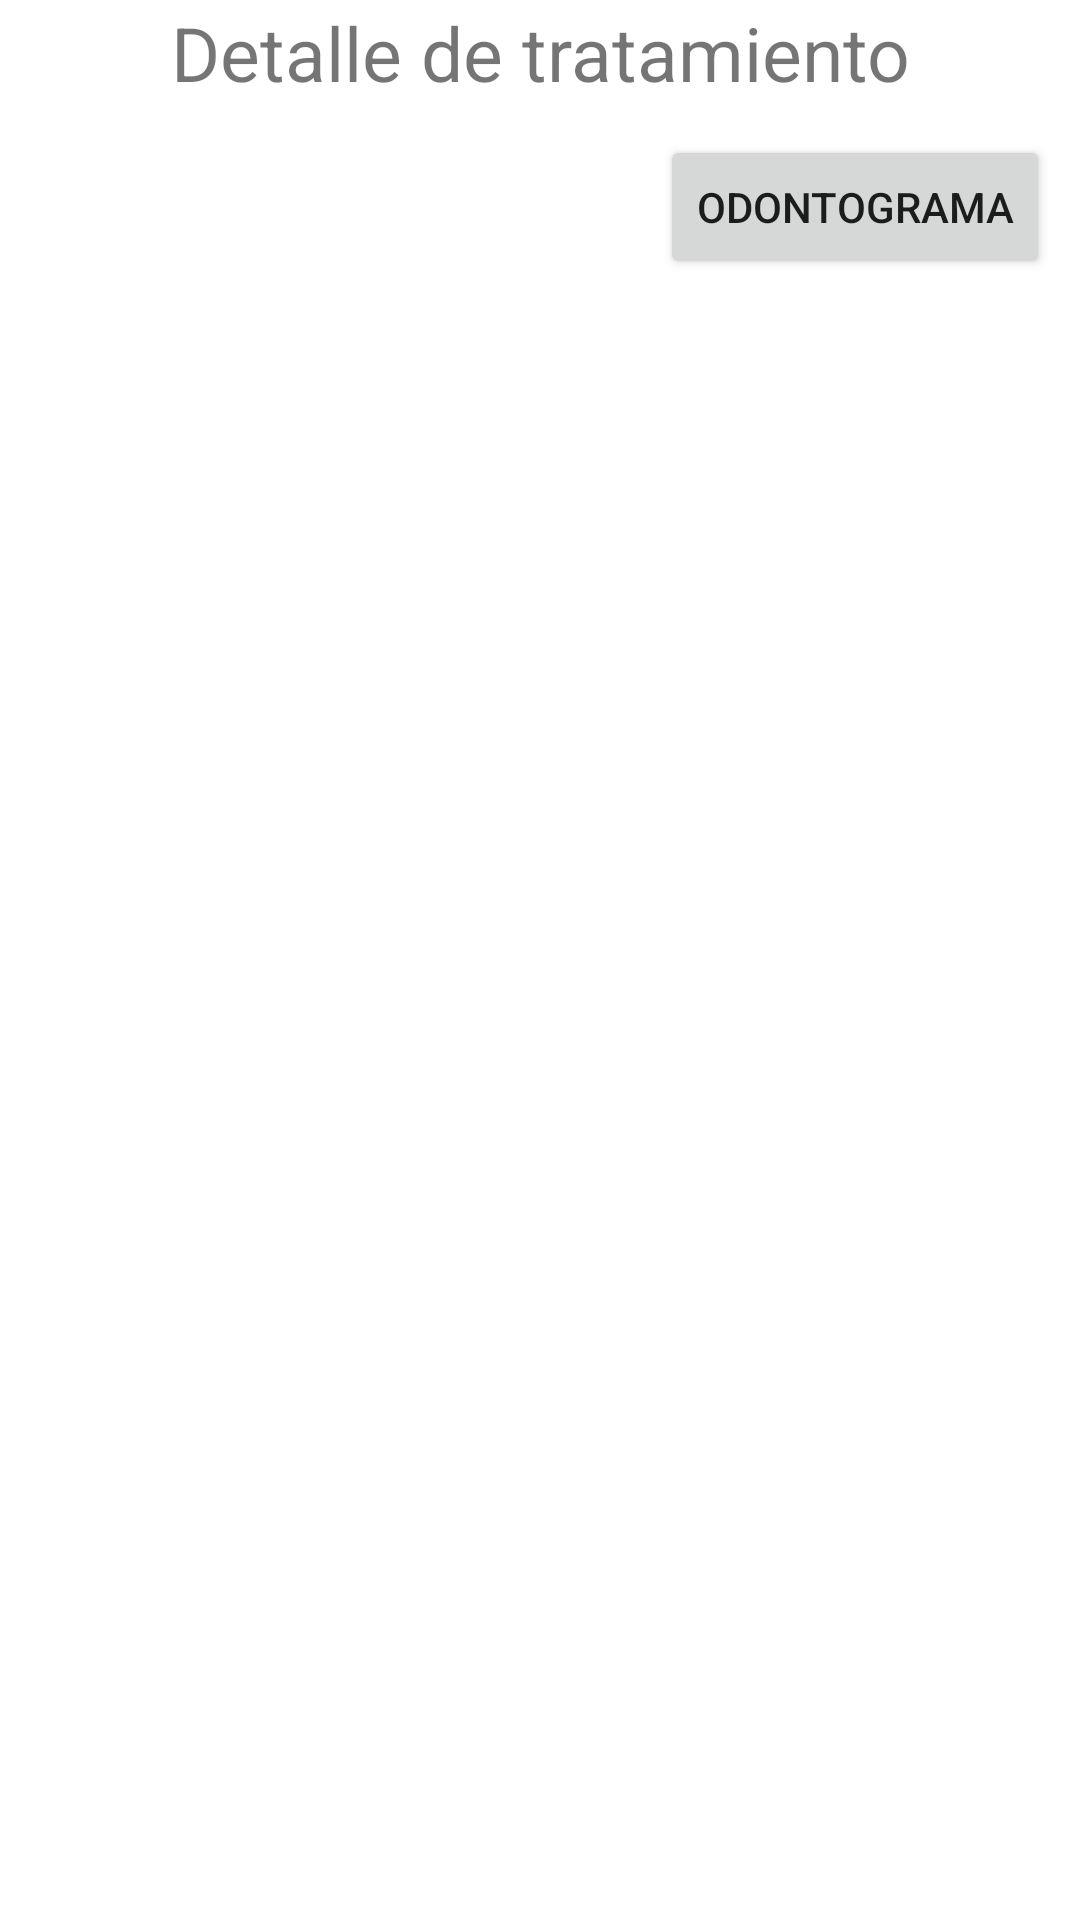

Here is an Android app screen rendered from its layout file. Give the layout XML and the strings, colors and styles it references.
<!-- AndroidManifest.xml: application theme Theme.DentiSmart -->
<!-- res/layout/activity_tratamiento_detalle.xml -->
<?xml version="1.0" encoding="utf-8"?>
<LinearLayout
    xmlns:android="http://schemas.android.com/apk/res/android"
    xmlns:tools="http://schemas.android.com/tools"
    android:layout_width="match_parent"
    android:orientation="vertical"
    android:layout_height="match_parent"
    tools:context=".ui.tratamientos.TratamientoDetalleActivity">
    <TextView
        android:id="@+id/textView4"
        android:layout_width="match_parent"
        android:layout_height="35dp"
        android:gravity="center"
        android:text="Detalle de tratamiento"
        android:textSize="25sp"/>
    <LinearLayout
        android:layout_width="match_parent"
        android:layout_height="wrap_content"
        android:gravity="end">
        <Button
            android:id="@+id/btnviews_detalle"
            android:layout_width="wrap_content"
            android:layout_height="wrap_content"
            android:text="Odontograma"
            android:layout_marginTop="10dp"
            android:layout_marginEnd="10dp"/>
    </LinearLayout>

    <androidx.recyclerview.widget.RecyclerView
        android:id="@+id/recyclerDetalle"
        android:layout_width="match_parent"
        android:layout_height="wrap_content" />
    <androidx.recyclerview.widget.RecyclerView
        android:id="@+id/recyclerOdontograma"
        android:layout_width="match_parent"
        android:visibility="invisible"
        android:layout_height="wrap_content" />
</LinearLayout>
<!-- resources referenced by this layout -->
<resources>
  <style name="Theme.DentiSmart" parent="Theme.MaterialComponents.DayNight.DarkActionBar">
          
          <item name="colorPrimary">@color/colorPrimary</item>
          <item name="colorPrimaryVariant">@color/colorPrimaryDark</item>
          <item name="colorOnPrimary">@color/white</item>
          
          <item name="colorSecondary">@color/teal_200</item>
          <item name="colorSecondaryVariant">@color/teal_700</item>
          <item name="colorOnSecondary">@color/black</item>
          
          <item name="android:statusBarColor" tools:targetApi="l">?attr/colorPrimaryVariant</item>
          <item name="android:itemTextAppearance">@style/lightAparrence</item>
          
      </style>
  <color name="colorPrimary">#448aff</color>
  <color name="colorPrimaryDark">#005ecb</color>
  <color name="white">#FFFFFFFF</color>
  <color name="teal_200">#FF03DAC5</color>
  <color name="teal_700">#FF018786</color>
  <color name="black">#FF000000</color>
  <style name="lightAparrence" parent="@android:style/TextAppearance.Widget.IconMenu.Item">
          <item name="android:textColor">@android:color/black</item>
          <item name="android:textSize">16sp</item>
          <item name="android:tint">@color/black</item>
      </style>
</resources>
